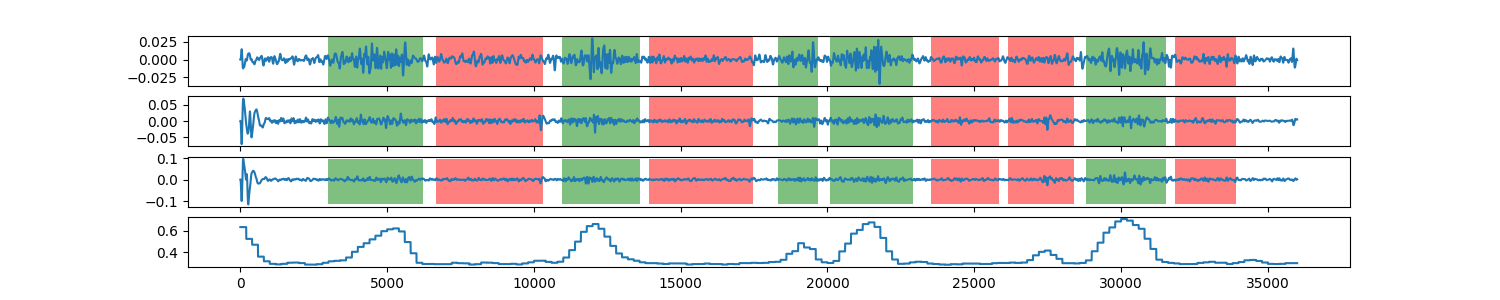

Source data for this figure (header and first rows):
0, 0.631576925878
1, 0.6316
2, 0.6316
3, 0.6316
4, 0.6316
5, 0.6316
6, 0.6316
7, 0.6316
8, 0.6316
9, 0.6316
10, 0.6316
11, 0.6316
12, 0.6316
13, 0.6316
14, 0.6316
15, 0.6316
16, 0.6316
17, 0.6316
18, 0.6316
19, 0.6316
20, 0.6316
21, 0.6316
22, 0.6316
23, 0.6316
24, 0.6316
25, 0.6316
26, 0.6316
27, 0.6316
28, 0.6316
29, 0.6316
30, 0.6316
31, 0.6316
32, 0.6316
33, 0.6316
34, 0.6316
35, 0.6316
36, 0.6316
37, 0.6316
38, 0.6316
39, 0.6316
40, 0.6316
41, 0.6316
42, 0.6316
43, 0.6316
44, 0.6316
45, 0.6316
46, 0.6316
47, 0.6316
48, 0.6316
49, 0.6316
50, 0.6316
51, 0.6316
52, 0.6316
53, 0.6316
54, 0.6316
55, 0.6316
56, 0.6316
57, 0.6316
58, 0.6316
59, 0.6316
60, 0.6316
... 35,939 more rows
